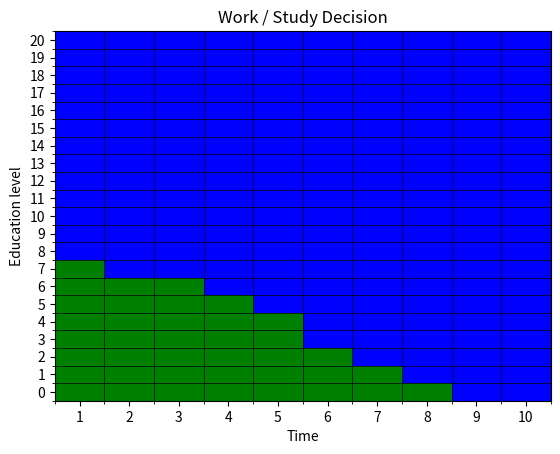

Here is the Python script that generated this plot:
import matplotlib.pyplot as plt
from matplotlib.colors import ListedColormap
import numpy as np

# Function to take the best decision
def Policy_DP(n,base_salary, base_education, expenses, education_rate, max_education, gamma, ret, proba) :
    # Creating array V with random values
    V_array = np.random.uniform(0, ret(max_education, 0), (n,max_education+1-base_education))

    # Recursion to repeat computation of V
    for i in range(n-1, -1, -1) :
        for j in range(max_education - base_education, -1, -1) :
            if i == n-1 :
                V_array[i,j] = max([ret(j+base_education,0), ret(j+base_education,1)])
            else :
                V_array[i,j] = max([ret(j+base_education,0) + gamma * sum([proba(l,j,0)*V_array[i+1,l] for l in range(j,max_education-base_education+1)]), 
                                    ret(j+base_education,1) + gamma * sum([proba(l,j,1)*V_array[i+1,l] for l in range(j,max_education-base_education+1)])])

    # Creating array Q and recursion to fill it
    Q_array = np.zeros((n,max_education+1-base_education,2))
    for i in range(n-1, -1, -1) :
            for j in range(max_education - base_education, -1, -1) :
                if i == n-1 :
                    Q_array[i,j,0] = ret(j+base_education,0)
                    Q_array[i,j,1] = ret(j+base_education,1)
                else :
                    Q_array[i,j,0] = ret(j+base_education,0) + gamma * sum([proba(l,j,0)*V_array[i+1,l] for l in range(j,max_education-base_education+1)])
                    Q_array[i,j,1] = ret(j+base_education,1) + gamma * sum([proba(l,j,1)*V_array[i+1,l] for l in range(j,max_education-base_education+1)])
                    
    # Best_dec array
    Best_dec = np.argmax(Q_array, axis=2)
    
    return(Best_dec)


if __name__ == "__main__":
    ### Parameters 
    # Numbers of periods
    n = 10
    # Base salary
    base_salary = 1
    # Base Education
    base_education = 0
    # Base Money
    base_money = 3
    # Expenses
    expenses = 1
    # Education Rate
    education_rate = 2
    # Max education
    max_education = base_education + n * education_rate
    # Discount factor
    gamma = 0.95
    
    # Return function at a stage x for an action u 
    def ret(edu_now, dec_now) :
        return ((1 - dec_now) * (base_salary * (1 + edu_now / 2)) - expenses)

    # Probability function of arriving to stage x' with choosing action u in stage x
    def proba(edu_new, edu_now, dec_now) :
        # Difference between current and old education
        diff_edu = edu_new - edu_now
        # If we choose to work, we are sure to stay at the same education
        if dec_now == 0 :
            if diff_edu == 0 :
                return 1
            else :
                return 0
            # If we choose to study, we have a chance to improve by 2,1, or 0 our education level
        elif dec_now == 1 :
            if diff_edu == education_rate :
                return 0.7
            elif diff_edu == 0 :
                return 0.3
            else :
                return 0
            
    #Plotting
    def Plotting(Best_dec) :
        # Transpose the data to have the first dimension on the x-axis
        data = Best_dec.T
        # Create a colormap for 0 -> blue and 1 -> green
        cmap = ListedColormap(['blue', 'green'])
        # Create the plot
        plt.imshow(data, cmap=cmap, aspect='auto')
        # Set the ticks for both x and y axes to be integers
        plt.xticks(np.arange(data.shape[1]), np.arange(1, data.shape[1]+1))
        plt.yticks(np.arange(data.shape[0]), np.arange(base_education, base_education + data.shape[0]))
        # Add grid lines (around each square)
        plt.gca().set_xticks(np.arange(-0.5, data.shape[1], 1), minor=True)
        plt.gca().set_yticks(np.arange(-0.5, data.shape[0], 1), minor=True)
        plt.grid(which='minor', color='black', linestyle='-', linewidth=0.5)
        # Invert the y-axis so it matches your plot style
        plt.gca().invert_yaxis()
        # Add labels for x and y axes
        plt.xlabel("Time")
        plt.ylabel("Education level")
        # Add a title
        plt.title("Work / Study Decision")
        # Show the plot
        plt.show()
        
    Best_dec = Policy_DP(n,base_salary, base_education, expenses, education_rate, max_education, gamma, ret, proba)
    Plotting(Best_dec)
